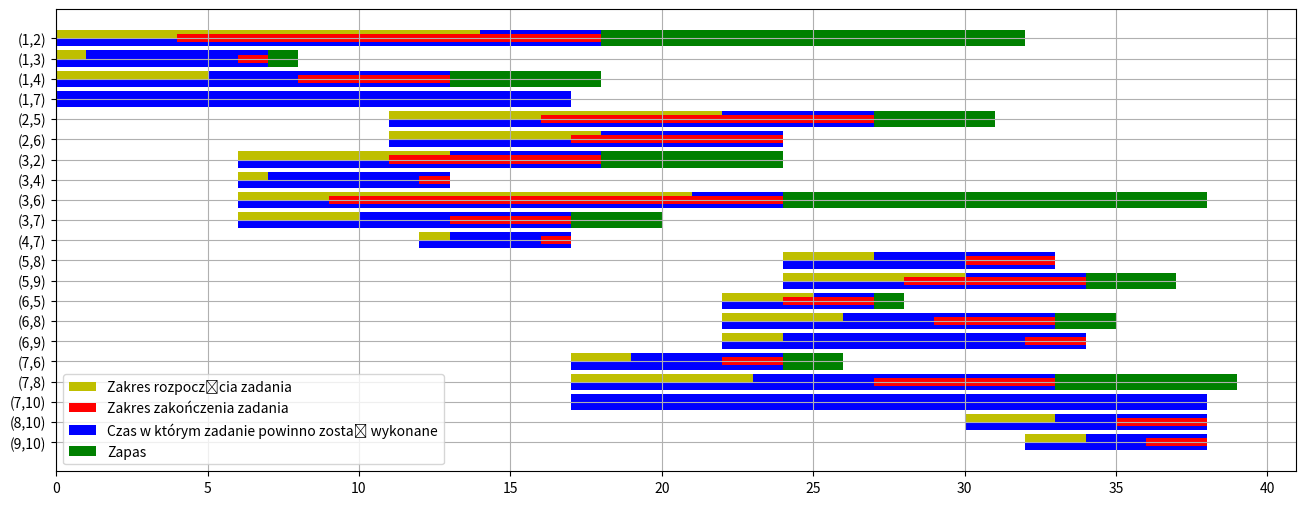

Here is the Python script that generated this plot:
from math import inf

from matplotlib import pyplot as plt
from matplotlib.patches import Patch

Graph = [[inf, 4, 6, 8, inf, inf, 17, inf, inf, inf],
         [inf, inf, inf, inf, 5, 6, inf, inf, inf, inf],
         [inf, 5, inf, 6, inf, 3, 7, inf, inf, inf],
         [inf, inf, inf, inf, inf, inf, 4, inf, inf, inf],
         [inf, inf, inf, inf, inf, inf, inf, 6, 4, inf],
         [inf, inf, inf, inf, 2, inf, inf, 7, 10, inf],
         [inf, inf, inf, inf, inf, 5, inf, 10, inf, 21],
         [inf, inf, inf, inf, inf, inf, inf, inf, inf, 5],
         [inf, inf, inf, inf, inf, inf, inf, inf, inf, 4],
         [inf, inf, inf, inf, inf, inf, inf, inf, inf, inf]]


# czasy wykonywania poszczególnych zadań

class Vertex:
    def __init__(self, index, early_term=0, late_term=0):
        self.early_ = early_term
        self.late_ = late_term
        self.index_ = index
        self.In_neighbors_ = []
        self.Out_neighbors_ = []

    # klasa do przechwywania danych o węźle będą to stany pomiędzy poszczególnymi zadaniami

    def __str__(self):
        return str(self.index_ + 1)


class Edge:
    def __init__(self, Vertex_in: Vertex, Vertex_out: Vertex, time, zapas):
        self.vert_in: Vertex = Vertex_in
        self.vert_out: Vertex = Vertex_out
        self.time = time
        self.zapas = zapas
        self.erl_start = Vertex_in.early_
        self.late_start = Vertex_out.late_ - time
        self.erl_end = Vertex_in.early_ + time
        self.late_end = Vertex_out.late_
# klasa przechowująca dane o zadaniu

    def __str__(self):
        to_string = '    l:' + str(self.vert_in.late_) + '   ' + str(self.time) + ',(' + str(
            self.zapas) + ')       l:' + str(self.vert_out.late_)
        to_string += '\n' + str(self.vert_in.index_ + 1) + '.   ----------->  ' + str(self.vert_out.index_ + 1) + '.\n'
        to_string += '    e:' + str(self.vert_in.early_) + '               e:' + str(self.vert_out.early_) + '\n'
        to_string += 'erl_st:' + str(self.erl_start) + ', l_st:' + str(self.late_start) + ', erl_e:' + str(
            self.erl_end) + ', l_e:' + str(self.late_end)

        return to_string


VertexList_ = [Vertex(i) for i in range(10)]
# utworzeie listy wierzchołków
for i in range(len(VertexList_)):
    for j in range(len(Graph)):
        if Graph[i][j] != inf:
            VertexList_[i].Out_neighbors_.append(VertexList_[j])
            VertexList_[j].In_neighbors_.append(VertexList_[i])
#przypisanie do wierzchołków sąsiadów

def latest_time_approx(graph, vertex_list: list[Vertex]):
    visited = []
    start: Vertex = None
    for i in range(len(vertex_list)):
        if not vertex_list[i].In_neighbors_:
            start = vertex_list[i]
            visited.append(start)
            break
    #znalezienie początkowego wierzchołka takiego do którego nie dochodzą żadne drogi
    while len(visited) < len(vertex_list):
        # najpóźniejszych możliwych czasów odwiedzenia wierzchołka szukamy aż znajdziemy wartości dla każdego
        for i in range(len(vertex_list)):
            all_paths_aprox = True
            time = []
            for j in range(len(vertex_list[i].In_neighbors_)):
                if vertex_list[i].In_neighbors_[j] not in visited:
                    all_paths_aprox = False
                    break
            # spawdzenie czy dla danego wierzchołka zostały wyliczone wszystkie wartości czasu dotarcia od sąsiadów
            if all_paths_aprox:
                for j in range(len(vertex_list[i].In_neighbors_)):
                    time.append(
                        vertex_list[i].In_neighbors_[j].early_ + graph[vertex_list[i].In_neighbors_[j].index_][i])
                # dodanie czasów dotarcia do wierzchołka z poszczególnych sąsiadów
                if vertex_list[i] not in visited:
                    visited.append(vertex_list[i])
                # dodanie wierzchołka do odwiedzonych
                if len(time) == 0:
                    vertex_list[i].early_ = 0
                else:
                    vertex_list[i].early_ = max(time)
                # znalezienie najdłuższego czasu


def erliest_time_approx(graph, vertex_list: list[Vertex]):
    visited = []
    start: Vertex = None
    start_idx = None
    for i in range(len(vertex_list)):
        if not vertex_list[i].In_neighbors_:
            start = vertex_list[i]
            start_idx = i
            visited.append(start)
            break
    while len(visited) < len(vertex_list):
        for i in range(len(vertex_list)):
            all_paths_aprox = True
            time = []
            for j in range(len(vertex_list[i].Out_neighbors_)):
                if vertex_list[i].Out_neighbors_[j] not in visited:
                    all_paths_aprox = False
                    break
            if all_paths_aprox:
                for j in range(len(vertex_list[i].Out_neighbors_)):
                    time.append(
                        vertex_list[i].Out_neighbors_[j].late_ - graph[i][vertex_list[i].Out_neighbors_[j].index_])
                if vertex_list[i] not in visited:
                    visited.append(vertex_list[i])
                if len(time) == 0:
                    vertex_list[i].late_ = vertex_list[i].early_
                else:
                    vertex_list[i].late_ = min(time)
    vertex_list[start_idx].late_ = 0
    # analogicznie jak powyżej tylko szukane jest minimum


def critical_path(graph, vertex_list: list[Vertex]):
    path = []
    start_idx = None
    stop_idx = None
    for i in range(len(vertex_list)):
        if not vertex_list[i].In_neighbors_:
            start_idx = i
        if not vertex_list[i].Out_neighbors_:
            stop_idx = i
    # szukanie początku i końca grafu
    next_vertex_idx = start_idx
    next_vertex = vertex_list[next_vertex_idx]
    path.append(start_idx + 1)
    # przypisanie pierwszego wierzchołka do ścieżki
    while next_vertex_idx != stop_idx:
        for vtx in next_vertex.Out_neighbors_:
            if vtx.late_ == vtx.early_:
                next_vertex_idx = vtx.index_
                next_vertex = vertex_list[next_vertex_idx]
                break
        path.append(next_vertex_idx + 1)
    critical_length = 0
    # znalezienie kolejnego elementu ścieżki krytycznej
    # oba czasy najwcześniejszy i najpóźniejszy są takie same
    for i in range(len(path) - 1):
        critical_length += graph[path[i] - 1][path[i + 1] - 1]
    # zwiększenie długości ścieżki krytycznej
    return path, critical_length


def zapas(graph, vertexlist: list[Vertex]):
    zapas_mat = [inf for i in range(len(graph))]
    for i in range(len(graph)):
        zapas_mat[i] = [inf for i in range(len(graph))]
    # utworzenie macierzy zapełnionej wartościami inf
    for i in range(len(graph)):
        for j in range(len(graph)):
            if graph[i][j] != inf:
                zapas_mat[i][j] = vertexlist[j].late_ - vertexlist[i].late_ - graph[i][j]
    # wyznaczenie zapasu dla wszystkich istniejących krawędzi
    return zapas_mat


def gant(e):
    new_e = []
    for i in range(len(e)):
        new_e.append(e[-1-i])
    e = new_e
    strlist = ["(" + str(i.vert_in) + "," + str(i.vert_out) + ")" for i in e]
    beg1 = [i.erl_start for i in e]
    dl1 = [i.late_end - i.erl_start for i in e]
    beg2 = [i.erl_start for i in e]
    dl2 = [i.late_start - i.erl_start for i in e]
    beg3 = [i.erl_end for i in e]
    dl3 = [i.late_end - i.erl_end for i in e]
    beg4 = [i.late_end for i in e]
    # dl4 = [5 if (i.late_end + i.zapas) > 38 else i.zapas for i in e]
    dl4 = [i.zapas for i in e]
    fig, ax = plt.subplots(1, figsize=(16, 6))
    ax.barh(strlist, dl4, left=beg4,alpha=1,color='g',height=.8)
    ax.barh(strlist, dl1, left=beg1, alpha=1, color="b", height=.8)
    ax.barh(strlist, dl2, left=beg2, alpha=1, color="y", height=0.4, align='edge')
    ax.barh(strlist, dl3, left=beg3, alpha=1, color="r", height=0.4)
    c_dict = {'Zakres rozpoczęcia zadania': 'y', 'Zakres zakończenia zadania': 'r', 'Czas w którym zadanie powinno zostać wykonane': 'b','Zapas' :'g'}
    legend_elements = [Patch(facecolor=c_dict[i], label=i) for i in c_dict]
    plt.legend(handles=legend_elements)
    plt.grid(which='both')
    plt.show()
    # wyrysowanie wykresu Gantta

latest_time_approx(Graph, VertexList_)
erliest_time_approx(Graph, VertexList_)
for i in range(len(VertexList_)):
    print(VertexList_[i], ' e:', VertexList_[i].late_, ' l:', VertexList_[i].early_)
print(critical_path(Graph, VertexList_))

print(Graph)
Zapas = zapas(Graph, VertexList_)
print(Zapas)
e = []
for i in range(len(Graph)):
    for j in range(len(Graph)):
        if Graph[i][j] != inf:
            e.append(Edge(VertexList_[i], VertexList_[j], Graph[i][j], Zapas[i][j]))

for i in e:
    print('----------------------------------------------------------\n')
    print(i)
    print('\n----------------------------------------------------------\n')
gant(e)